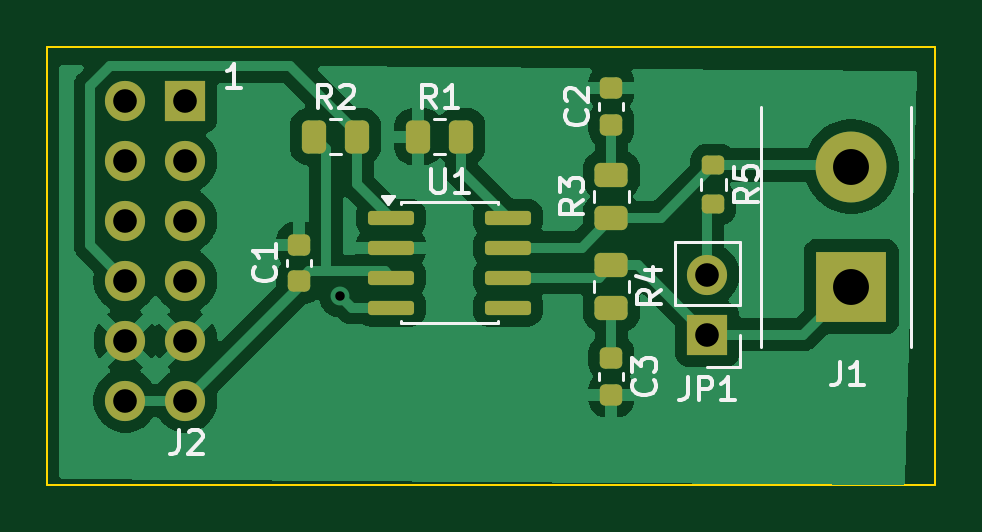
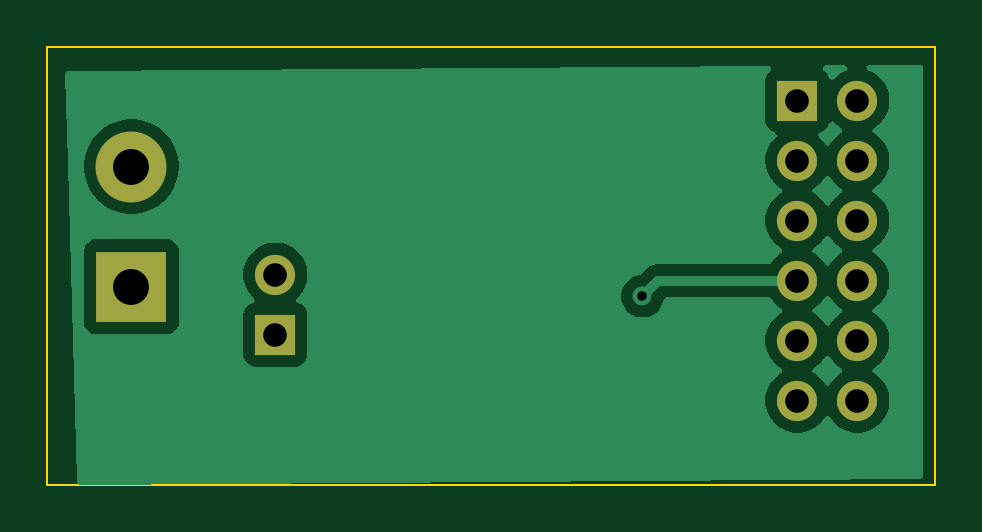
Circuit board: 10 layer files. Board 37.6 x 18.5 mm.
- bottom_copper: canpmod-B_Cu.gbl (24260 bytes)
- bottom_mask: canpmod-B_Mask.gbs (1063 bytes)
- paste: canpmod-B_Paste.gbp (454 bytes)
- bottom_silk: canpmod-B_Silkscreen.gbo (455 bytes)
- outline: canpmod-Edge_Cuts.gm1 (609 bytes)
- top_copper: canpmod-F_Cu.gtl (45279 bytes)
- top_mask: canpmod-F_Mask.gts (3141 bytes)
- paste: canpmod-F_Paste.gtp (2532 bytes)
- top_silk: canpmod-F_Silkscreen.gto (14246 bytes)
- drill: canpmod.drl (700 bytes)

=== bottom_copper: canpmod-B_Cu.gbl (24260 bytes, source omitted) ===
=== bottom_mask: canpmod-B_Mask.gbs ===
%TF.GenerationSoftware,KiCad,Pcbnew,9.0.8+1*%
%TF.CreationDate,2026-10-28T09:56:19+05:30*%
%TF.ProjectId,canpmod,63616e70-6d6f-4642-9e6b-696361645f70,rev?*%
%TF.SameCoordinates,Original*%
%TF.FileFunction,Soldermask,Bot*%
%TF.FilePolarity,Negative*%
%FSLAX46Y46*%
G04 Gerber Fmt 4.6, Leading zero omitted, Abs format (unit mm)*
G04 Created by KiCad (PCBNEW 9.0.8+1) date 2026-10-28 09:56:19*
%MOMM*%
%LPD*%
G01*
G04 APERTURE LIST*
%ADD10R,1.700000X1.700000*%
%ADD11O,1.700000X1.700000*%
%ADD12R,3.000000X3.000000*%
%ADD13C,3.000000*%
%ADD14C,1.700000*%
G04 APERTURE END LIST*
D10*
%TO.C,J2*%
X154940000Y-76200000D03*
D11*
X154940000Y-78740000D03*
X154940000Y-81280000D03*
X154940000Y-83820000D03*
X154940000Y-86360000D03*
X154940000Y-88900000D03*
X152400000Y-76200000D03*
X152400000Y-78740000D03*
X152400000Y-81280000D03*
X152400000Y-83820000D03*
X152400000Y-86360000D03*
X152400000Y-88900000D03*
%TD*%
D12*
%TO.C,J1*%
X183134000Y-84074000D03*
D13*
X183134000Y-78994000D03*
%TD*%
D10*
%TO.C,JP1*%
X177038000Y-86106000D03*
D14*
X177038000Y-83566000D03*
%TD*%
M02*

=== paste: canpmod-B_Paste.gbp ===
%TF.GenerationSoftware,KiCad,Pcbnew,9.0.8+1*%
%TF.CreationDate,2026-10-28T09:56:19+05:30*%
%TF.ProjectId,canpmod,63616e70-6d6f-4642-9e6b-696361645f70,rev?*%
%TF.SameCoordinates,Original*%
%TF.FileFunction,Paste,Bot*%
%TF.FilePolarity,Positive*%
%FSLAX46Y46*%
G04 Gerber Fmt 4.6, Leading zero omitted, Abs format (unit mm)*
G04 Created by KiCad (PCBNEW 9.0.8+1) date 2026-10-28 09:56:19*
%MOMM*%
%LPD*%
G01*
G04 APERTURE LIST*
G04 APERTURE END LIST*
M02*

=== bottom_silk: canpmod-B_Silkscreen.gbo ===
%TF.GenerationSoftware,KiCad,Pcbnew,9.0.8+1*%
%TF.CreationDate,2026-10-28T09:56:19+05:30*%
%TF.ProjectId,canpmod,63616e70-6d6f-4642-9e6b-696361645f70,rev?*%
%TF.SameCoordinates,Original*%
%TF.FileFunction,Legend,Bot*%
%TF.FilePolarity,Positive*%
%FSLAX46Y46*%
G04 Gerber Fmt 4.6, Leading zero omitted, Abs format (unit mm)*
G04 Created by KiCad (PCBNEW 9.0.8+1) date 2026-10-28 09:56:19*
%MOMM*%
%LPD*%
G01*
G04 APERTURE LIST*
G04 APERTURE END LIST*
M02*

=== outline: canpmod-Edge_Cuts.gm1 ===
%TF.GenerationSoftware,KiCad,Pcbnew,9.0.8+1*%
%TF.CreationDate,2026-10-28T09:56:19+05:30*%
%TF.ProjectId,canpmod,63616e70-6d6f-4642-9e6b-696361645f70,rev?*%
%TF.SameCoordinates,Original*%
%TF.FileFunction,Profile,NP*%
%FSLAX46Y46*%
G04 Gerber Fmt 4.6, Leading zero omitted, Abs format (unit mm)*
G04 Created by KiCad (PCBNEW 9.0.8+1) date 2026-10-28 09:56:19*
%MOMM*%
%LPD*%
G01*
G04 APERTURE LIST*
%TA.AperFunction,Profile*%
%ADD10C,0.100000*%
%TD*%
G04 APERTURE END LIST*
D10*
X149098000Y-73914000D02*
X186690000Y-73914000D01*
X186690000Y-92456000D01*
X149098000Y-92456000D01*
X149098000Y-73914000D01*
M02*

=== top_copper: canpmod-F_Cu.gtl (45279 bytes, source omitted) ===
=== top_mask: canpmod-F_Mask.gts (3141 bytes, source withheld) ===
=== paste: canpmod-F_Paste.gtp (2532 bytes, source withheld) ===
=== top_silk: canpmod-F_Silkscreen.gto (14246 bytes, source omitted) ===
=== drill: canpmod.drl ===
M48
; DRILL file {KiCad 9.0.8+1} date 2026-10-28T09:56:20+0530
; FORMAT={-:-/ absolute / metric / decimal}
; #@! TF.CreationDate,2026-10-28T09:56:20+05:30
; #@! TF.GenerationSoftware,Kicad,Pcbnew,9.0.8+1
; #@! TF.FileFunction,MixedPlating,1,2
FMAT,2
METRIC
; #@! TA.AperFunction,Plated,PTH,ViaDrill
T1C0.400
; #@! TA.AperFunction,Plated,PTH,ComponentDrill
T2C1.000
; #@! TA.AperFunction,Plated,PTH,ComponentDrill
T3C1.520
%
G90
G05
T1
X161.499Y-84.479
T2
X152.4Y-76.2
X152.4Y-78.74
X152.4Y-81.28
X152.4Y-83.82
X152.4Y-86.36
X152.4Y-88.9
X154.94Y-76.2
X154.94Y-78.74
X154.94Y-81.28
X154.94Y-83.82
X154.94Y-86.36
X154.94Y-88.9
X177.038Y-83.566
X177.038Y-86.106
T3
X183.134Y-78.994
X183.134Y-84.074
M30
